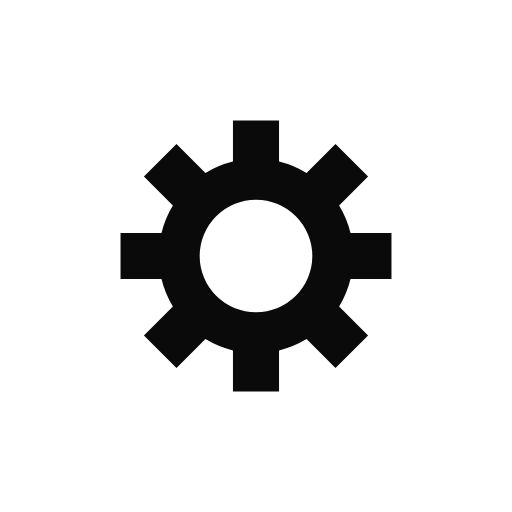
t = 0.00 s
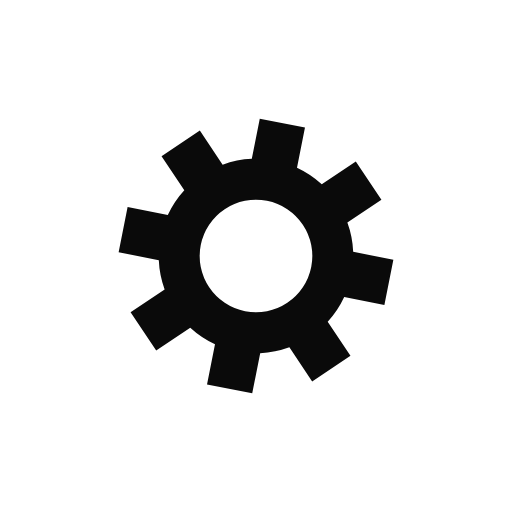
t = 0.06 s
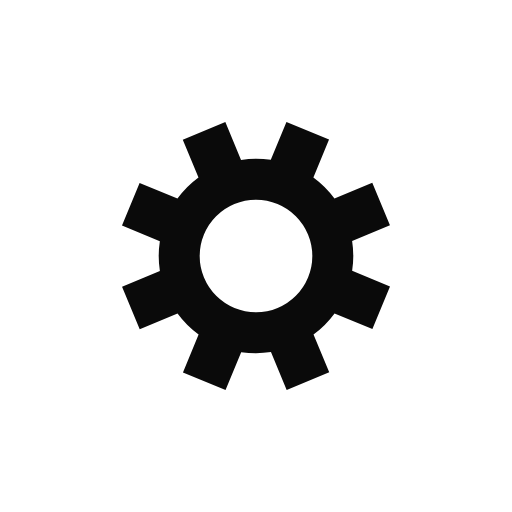
t = 0.12 s
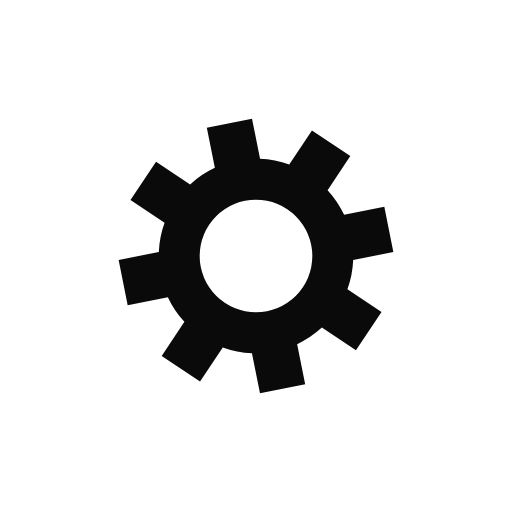
t = 0.18 s

The animated SVG that drew these frames (rendered in a browser with its animation timeline set to each time). Animation: 1 SMIL element (animateTransform=1); one cycle of 0.24 s, repeats indefinitely.

<?xml version="1.0" encoding="utf-8"?>
<svg xmlns="http://www.w3.org/2000/svg" xmlns:xlink="http://www.w3.org/1999/xlink" style="margin: auto; background: none; display: block; shape-rendering: auto;" width="51px" height="51px" viewBox="0 0 100 100" preserveAspectRatio="xMidYMid">
<g transform="translate(50 50)">
<g transform="rotate(17.6321)">
<animateTransform attributeName="transform" type="rotate" values="0;45" keyTimes="0;1" dur="0.24449877750611249s" repeatCount="indefinite"></animateTransform><path d="M18.45941494197473 -4.5 L26.45941494197473 -4.5 L26.45941494197473 4.5 L18.45941494197473 4.5 A19 19 0 0 1 16.234757997546076 9.87079696686715 L16.234757997546076 9.87079696686715 L21.891612247038456 15.52765121635953 L15.527651216359533 21.891612247038456 L9.870796966867152 16.234757997546076 A19 19 0 0 1 4.5 18.45941494197473 L4.5 18.45941494197473 L4.500000000000001 26.45941494197473 L-4.4999999999999964 26.45941494197473 L-4.499999999999997 18.45941494197473 A19 19 0 0 1 -9.87079696686715 16.234757997546076 L-9.87079696686715 16.234757997546076 L-15.52765121635953 21.891612247038456 L-21.891612247038456 15.527651216359533 L-16.234757997546076 9.870796966867152 A19 19 0 0 1 -18.45941494197473 4.500000000000001 L-18.45941494197473 4.500000000000001 L-26.45941494197473 4.500000000000002 L-26.45941494197473 -4.499999999999996 L-18.45941494197473 -4.4999999999999964 A19 19 0 0 1 -16.234757997546076 -9.870796966867147 L-16.234757997546076 -9.870796966867147 L-21.89161224703846 -15.527651216359526 L-15.527651216359535 -21.891612247038456 L-9.870796966867154 -16.234757997546076 A19 19 0 0 1 -4.500000000000002 -18.45941494197473 L-4.500000000000002 -18.45941494197473 L-4.5000000000000036 -26.45941494197473 L4.499999999999993 -26.45941494197473 L4.499999999999995 -18.45941494197473 A19 19 0 0 1 9.870796966867147 -16.234757997546076 L9.870796966867147 -16.234757997546076 L15.527651216359526 -21.89161224703846 L21.891612247038452 -15.527651216359535 L16.234757997546073 -9.870796966867154 A19 19 0 0 1 18.45941494197473 -4.500000000000003 M0 -11A11 11 0 1 0 0 11 A11 11 0 1 0 0 -11" fill="#0a0a0a"></path></g></g>
<!-- [ldio] generated by https://loading.io/ --></svg>
